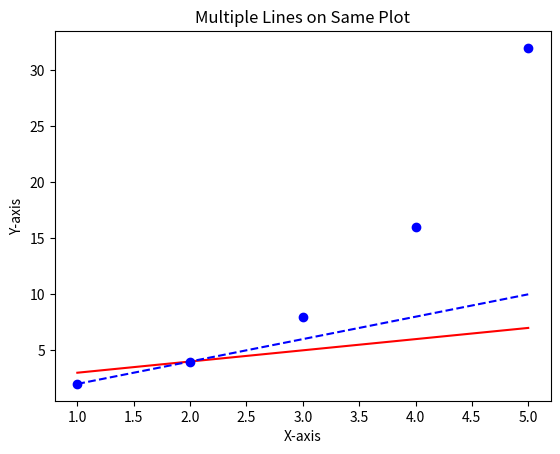

Here is the Python script that generated this plot:
import matplotlib.pyplot as plt
import numpy as np
x = np.array([1, 2, 3, 4, 5])
y1 = 2 + x
y2 = 2 * x
y3 = pow(2, x)
plt.plot(x, y1, "r-", x, y2, "b--", x, y3, "bo")
plt.title("Multiple Lines on Same Plot")
plt.ylabel("Y-axis")
plt.xlabel("X-axis")
plt.show()
